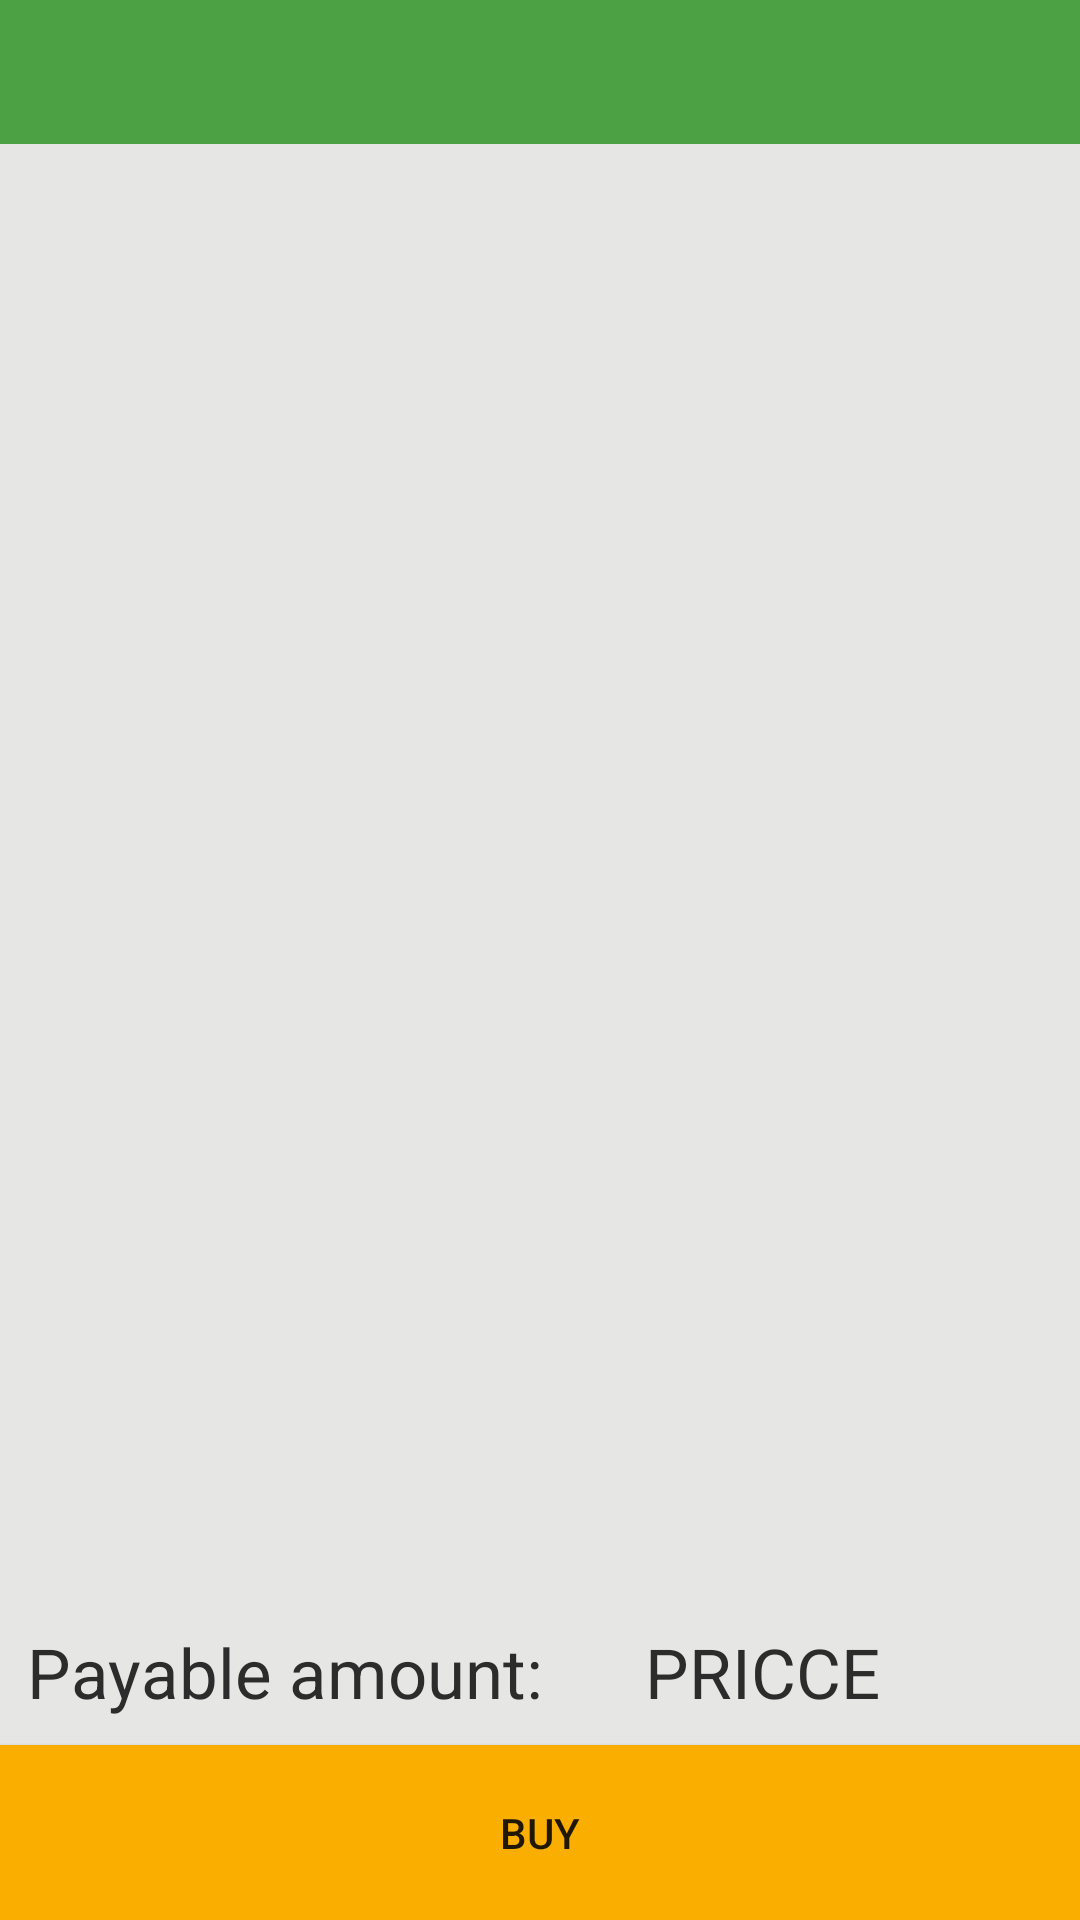

Produce the Android XML layout that renders to this screen, including the resource entries it uses.
<!-- AndroidManifest.xml: application theme AppTheme -->
<!-- res/layout/activity_my_basket.xml -->
<?xml version="1.0" encoding="utf-8"?>
<LinearLayout
    xmlns:android="http://schemas.android.com/apk/res/android"
    xmlns:app="http://schemas.android.com/apk/res-auto"
    xmlns:tools="http://schemas.android.com/tools"
    android:orientation="vertical"
    android:layout_width="match_parent"
    android:layout_height="match_parent"
    android:background="#E6E6E5"
    tools:context=".My_basket">

    <ImageView
        android:id="@+id/id"
        android:layout_width="match_parent"
        android:background="#B9138808"
        android:layout_height="48dp"/>

    <androidx.recyclerview.widget.RecyclerView
        android:layout_width="match_parent"
        android:id="@+id/recycler_view_cart"
        android:layout_height="wrap_content"
        android:layout_weight="0.94"/>

    <LinearLayout
        android:layout_width="wrap_content"
        android:layout_height="wrap_content"
        android:layout_margin="9dp"
        android:orientation="horizontal">

        <TextView
            android:layout_width="wrap_content"
            android:layout_height="wrap_content"
            android:text="Payable amount:      "
            android:textColor="#2C2C2C"
            android:textSize="23sp"/>

        <TextView
            android:id="@+id/id_id_1"
            android:layout_width="wrap_content"
            android:layout_height="wrap_content"
            android:textColor="#2C2C2C"
            android:layout_gravity="center"
            android:textSize="23sp"
            android:text="PRICCE"/>

    </LinearLayout>

    <Button
        android:layout_width="match_parent"
        android:layout_height="wrap_content"
        android:id="@+id/buy"
        android:background="#FAAF00"
        android:layout_weight="0.02"
        android:text="Buy"/>
</LinearLayout>
<!-- resources referenced by this layout -->
<resources>
  <style name="AppTheme" parent="Theme.AppCompat.Light.NoActionBar">
          
          <item name="colorPrimary">#D7FF9933</item>
          <item name="colorPrimaryDark">@color/colorPrimaryDark</item>
          <item name="colorAccent">@color/colorAccent</item>
      </style>
  <color name="colorPrimaryDark">#B9138808</color>
  <color name="colorAccent">#03DAC5</color>
</resources>
